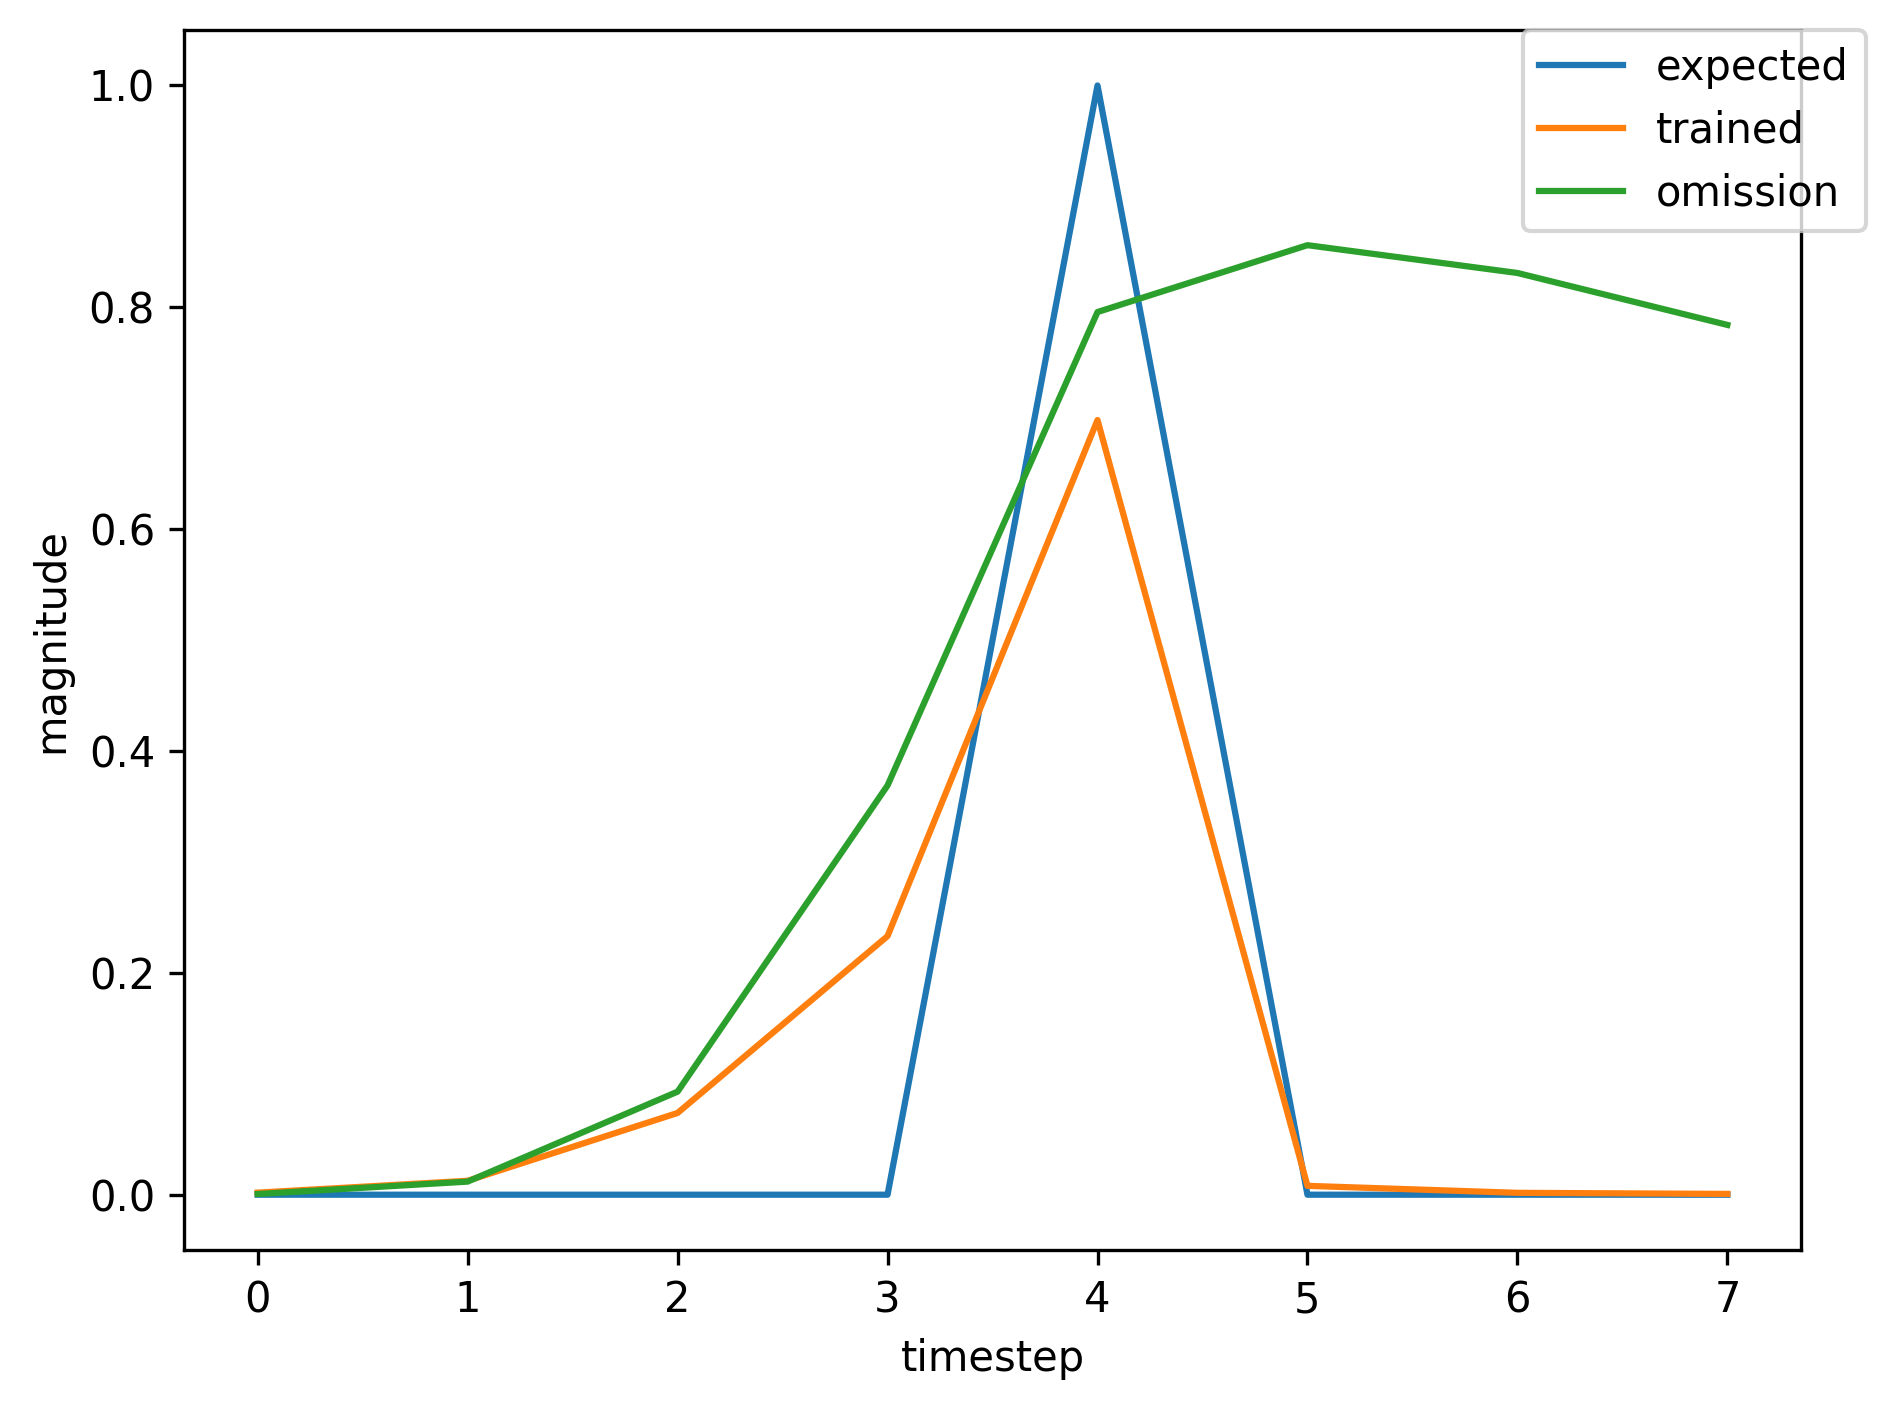

Source data for this figure (header and first rows):
, input, expected_output, network_output
0, 1.0, 0, 0.000696
1, 0.0, 0, 0.02309
2, 0.0, 0, 0.1105
3, 0.0, 0, 0.5043
4, 2.0, 1, 0.8231
5, 0.0, 0, 0.009908
6, 0.0, 0, 0.001713
7, 1.0, 0, 0.0007402
8, 0.0, 0, 0.01318
9, 0.0, 0, 0.04808
10, 0.0, 0, 0.331
11, 2.0, 1, 0.7161
12, 0.0, 0, 0.008668
13, 1.0, 0, 0.001624
14, 0.0, 0, 0.01219
15, 0.0, 0, 0.0604
16, 0.0, 0, 0.235
17, 2.0, 1, 0.6863
18, 0.0, 0, 0.007801
19, 0.0, 0, 0.001603
20, 0.0, 0, 0.0006896
21, 1.0, 0, 0.0006016
22, 0.0, 0, 0.0116
23, 0.0, 0, 0.08808
24, 0.0, 0, 0.3638
25, 2.0, 1, 0.7915
26, 0.0, 0, 0.01089
27, 1.0, 0, 0.002147
28, 0.0, 0, 0.01499
29, 0.0, 0, 0.09162
30, 0.0, 0, 0.2828
31, 2.0, 1, 0.7217
32, 0.0, 0, 0.007775
33, 0.0, 0, 0.001574
34, 0.0, 0, 0.0006635
35, 1.0, 0, 0.0005867
36, 0.0, 0, 0.011
37, 0.0, 0, 0.08723
38, 0.0, 0, 0.3525
39, 2.0, 1, 0.7888
40, 0.0, 0, 0.01102
41, 0.0, 0, 0.002202
42, 1.0, 0, 0.0009597
43, 0.0, 0, 0.01972
44, 0.0, 0, 0.06322
45, 0.0, 0, 0.4231
46, 2.0, 1, 0.7537
47, 0.0, 0, 0.008194
48, 1.0, 0, 0.001402
49, 0.0, 0, 0.009806
50, 0.0, 0, 0.04618
51, 0.0, 0, 0.1784
52, 2.0, 1, 0.6375
53, 0.0, 0, 0.007754
54, 1.0, 0, 0.001713
55, 0.0, 0, 0.01188
56, 0.0, 0, 0.06443
57, 0.0, 0, 0.2216
58, 2.0, 1, 0.6861
59, 0.0, 0, 0.00793
... 310 more rows
